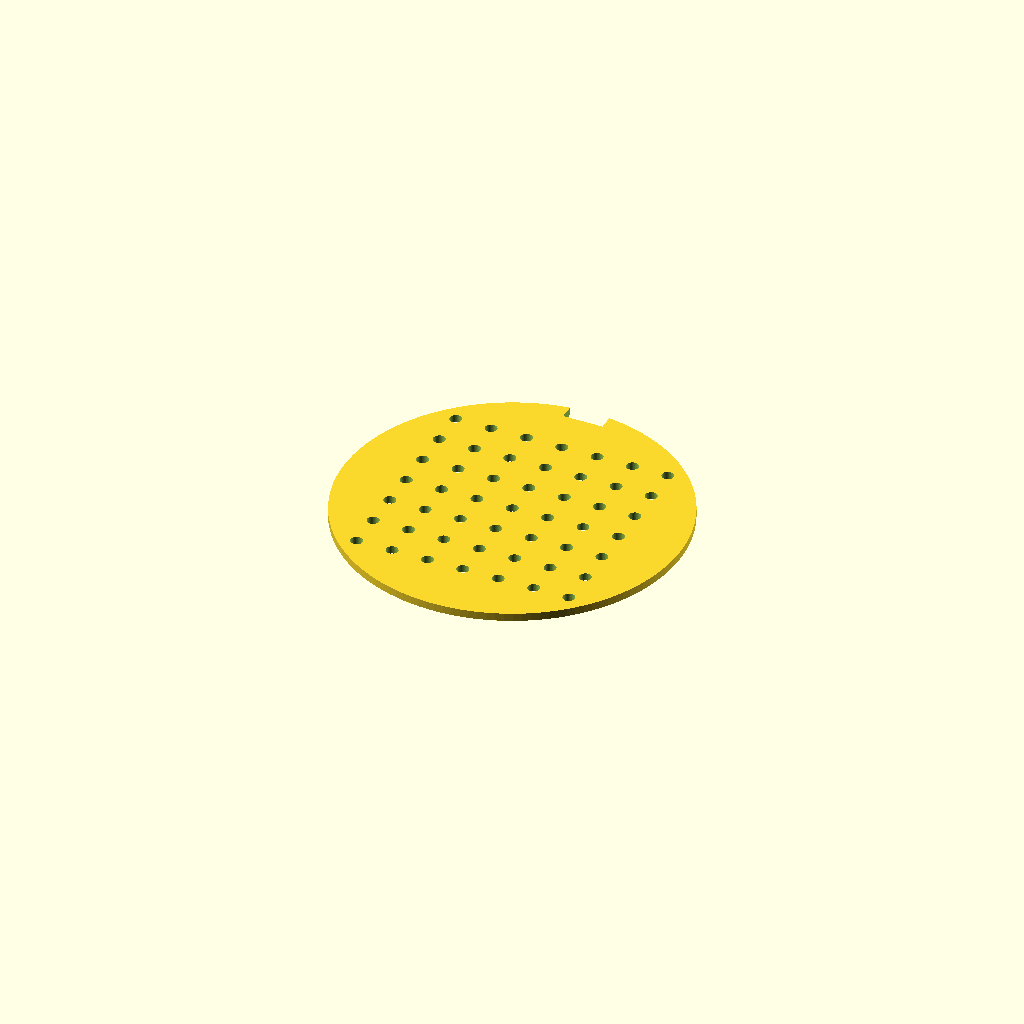
Cell 1: rendered with the file's own defaults.
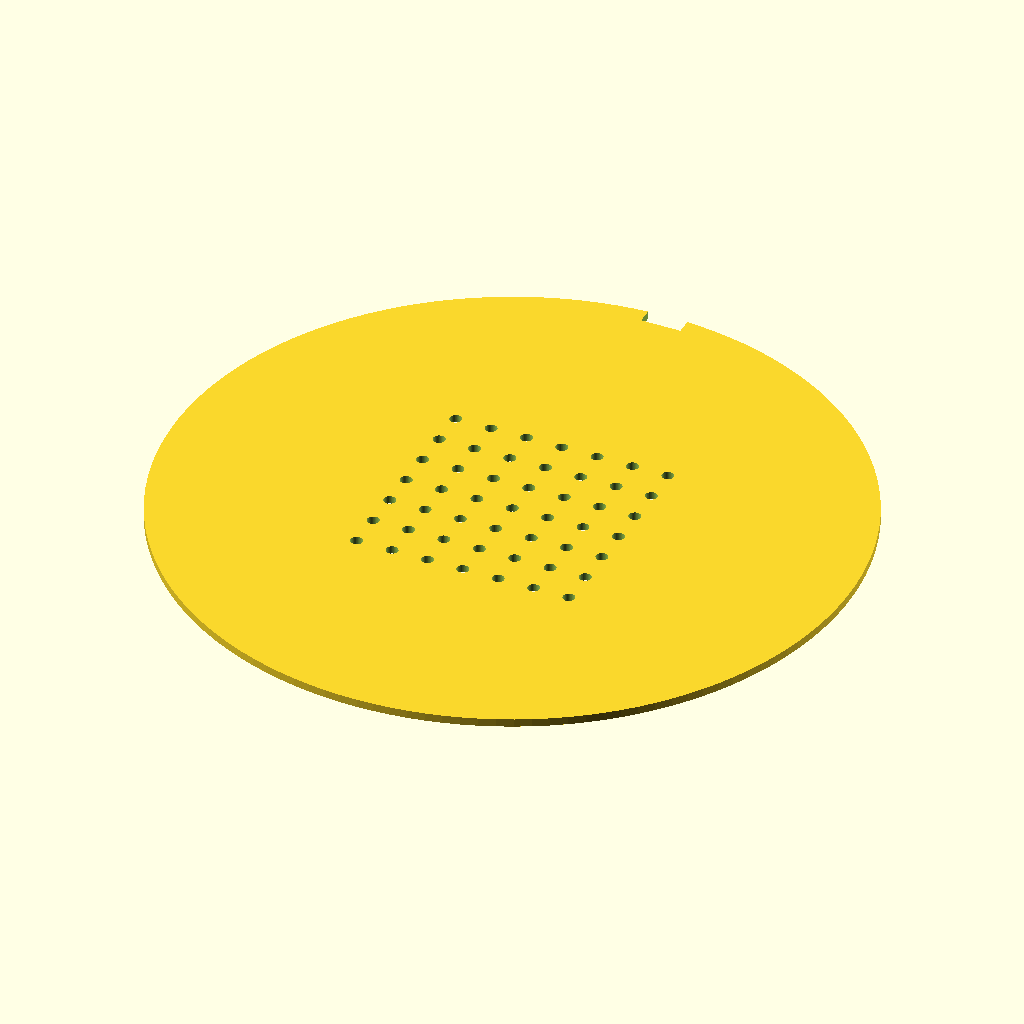
Cell 2 — disc_d set to 170, the other parameters unchanged.
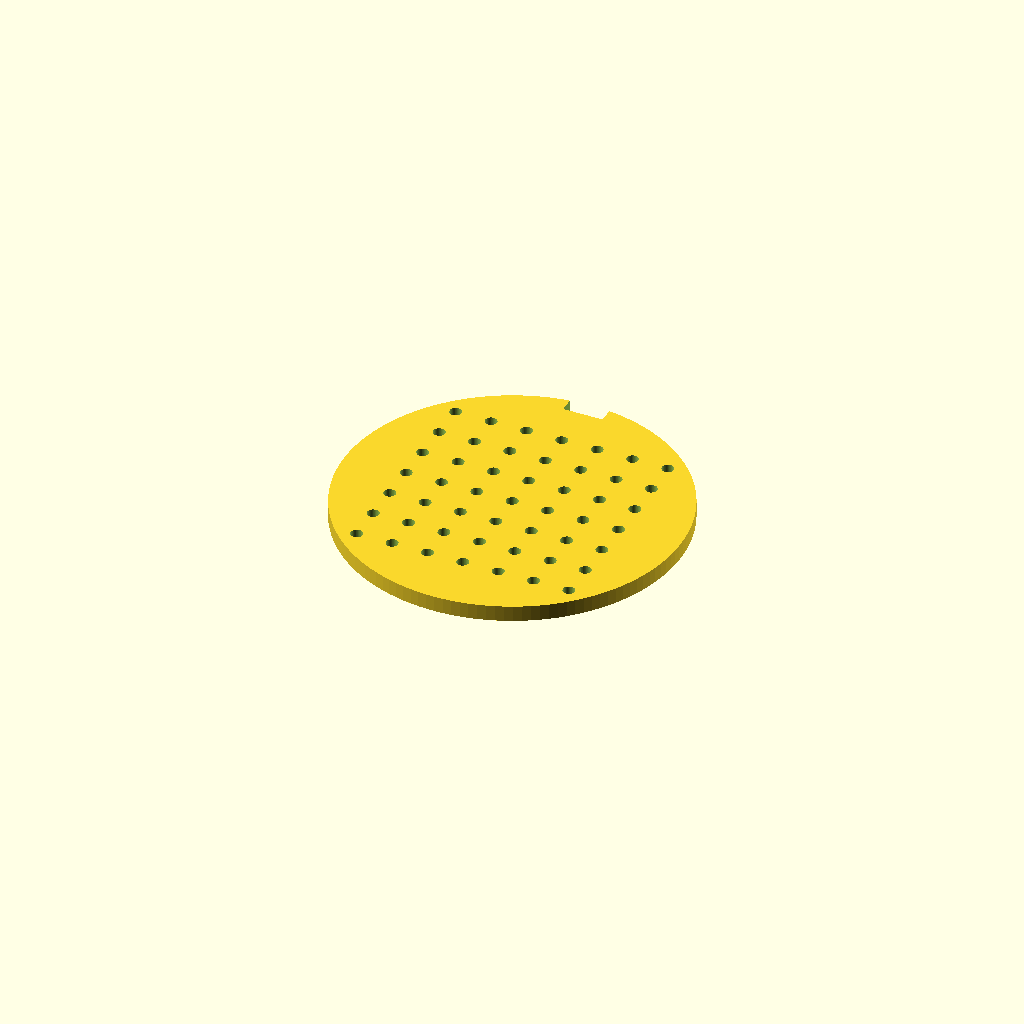
Cell 3: the same model with disc_t = 4.
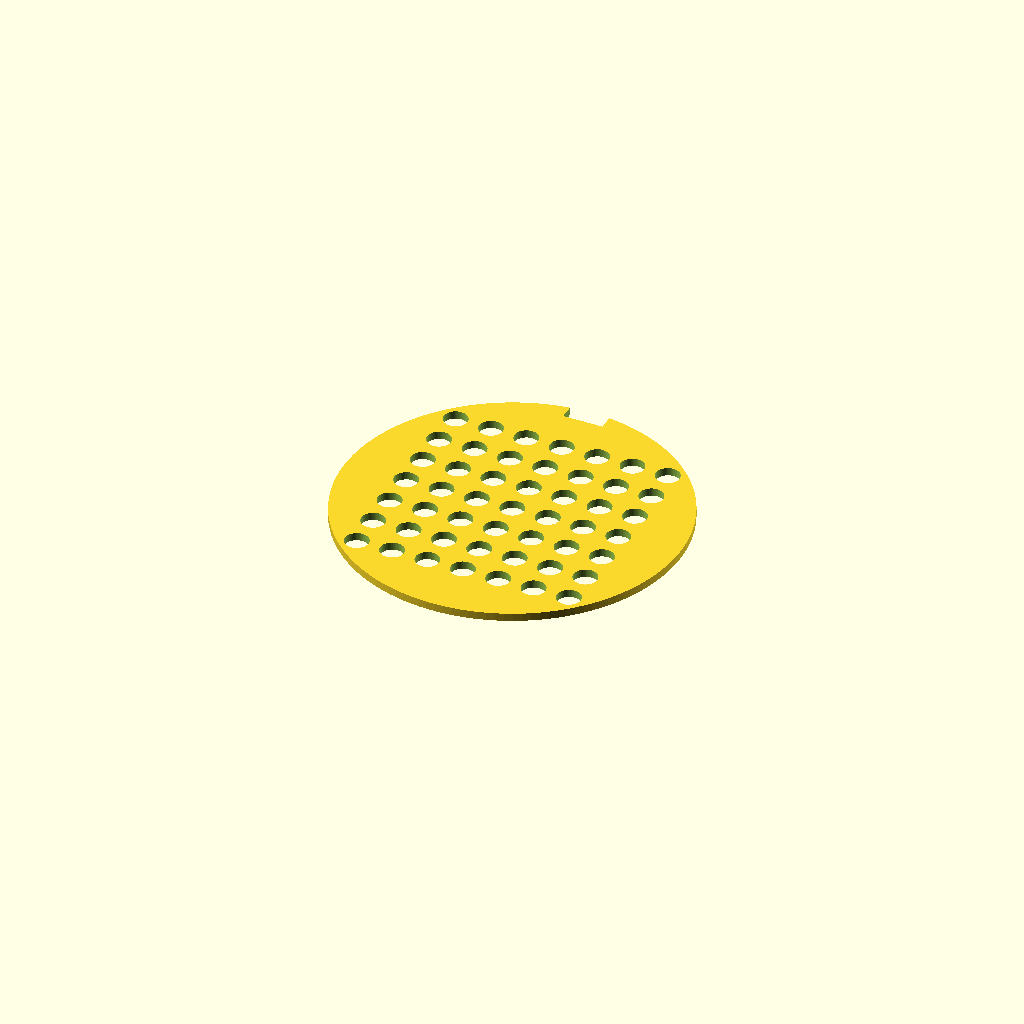
Cell 4: hole_d = 6 (everything else at default).
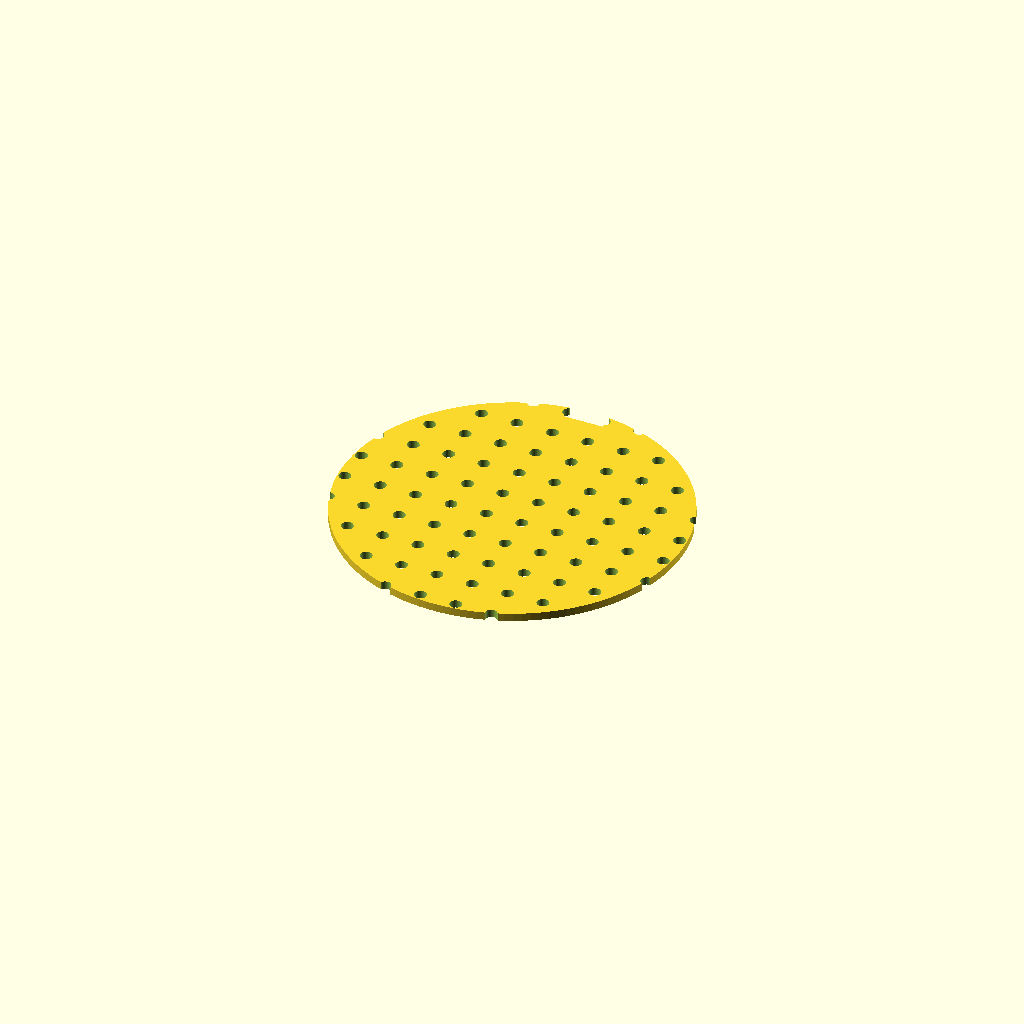
Cell 5 — grid_n set to 14, the other parameters unchanged.
One fixed orthographic camera (rotation 55°, 0°, 25°; colour scheme Cornfield) for every cell.
The OpenSCAD source (bench/results/ceiling-opus/code/claude_claude-opus-5-5/seed_sowing_template_s0_a0.scad):
// Sowing template for a 90 mm Petri dish
// Flat disc with a 7 x 7 grid of through-holes and a +Y orientation notch

// ---------------- Parameters ----------------
disc_d        = 85;    // disc diameter (mm)
disc_t        = 2;     // disc thickness (mm)

hole_d        = 3;     // through-hole diameter (mm)
hole_pitch    = 9;     // centre-to-centre hole spacing (mm)
grid_n        = 7;     // holes per row / column

notch_w       = 10;    // notch width along X (mm)
notch_depth   = 4;     // notch depth along Y, measured in from the rim (mm)

eps           = 0.5;   // overshoot for clean boolean cuts (mm)
$fn           = 128;   // curve resolution

// ---------------- Derived ----------------
disc_r        = disc_d / 2;
grid_offset   = (grid_n - 1) * hole_pitch / 2;   // centres the grid on the origin

// ---------------- Model ----------------
difference() {
    // Base disc resting on the bed
    cylinder(d = disc_d, h = disc_t, $fn = 128);

    // 7 x 7 grid of through-holes
    for (i = [0 : grid_n - 1])
        for (j = [0 : grid_n - 1])
            translate([i * hole_pitch - grid_offset,
                       j * hole_pitch - grid_offset,
                       -eps])
                cylinder(d = hole_d, h = disc_t + 2 * eps, $fn = 64);

    // Rectangular orientation notch on the +Y rim, centred on the Y axis
    translate([-notch_w / 2,
               disc_r - notch_depth,
               -eps])
        cube([notch_w, notch_depth + eps, disc_t + 2 * eps]);
}
Parameter table extracted from the source (name, type, default, range or options):
disc_d: number, default 85
disc_t: number, default 2
hole_d: number, default 3
hole_pitch: number, default 9
grid_n: number, default 7
notch_w: number, default 10
notch_depth: number, default 4
eps: number, default 0.5
